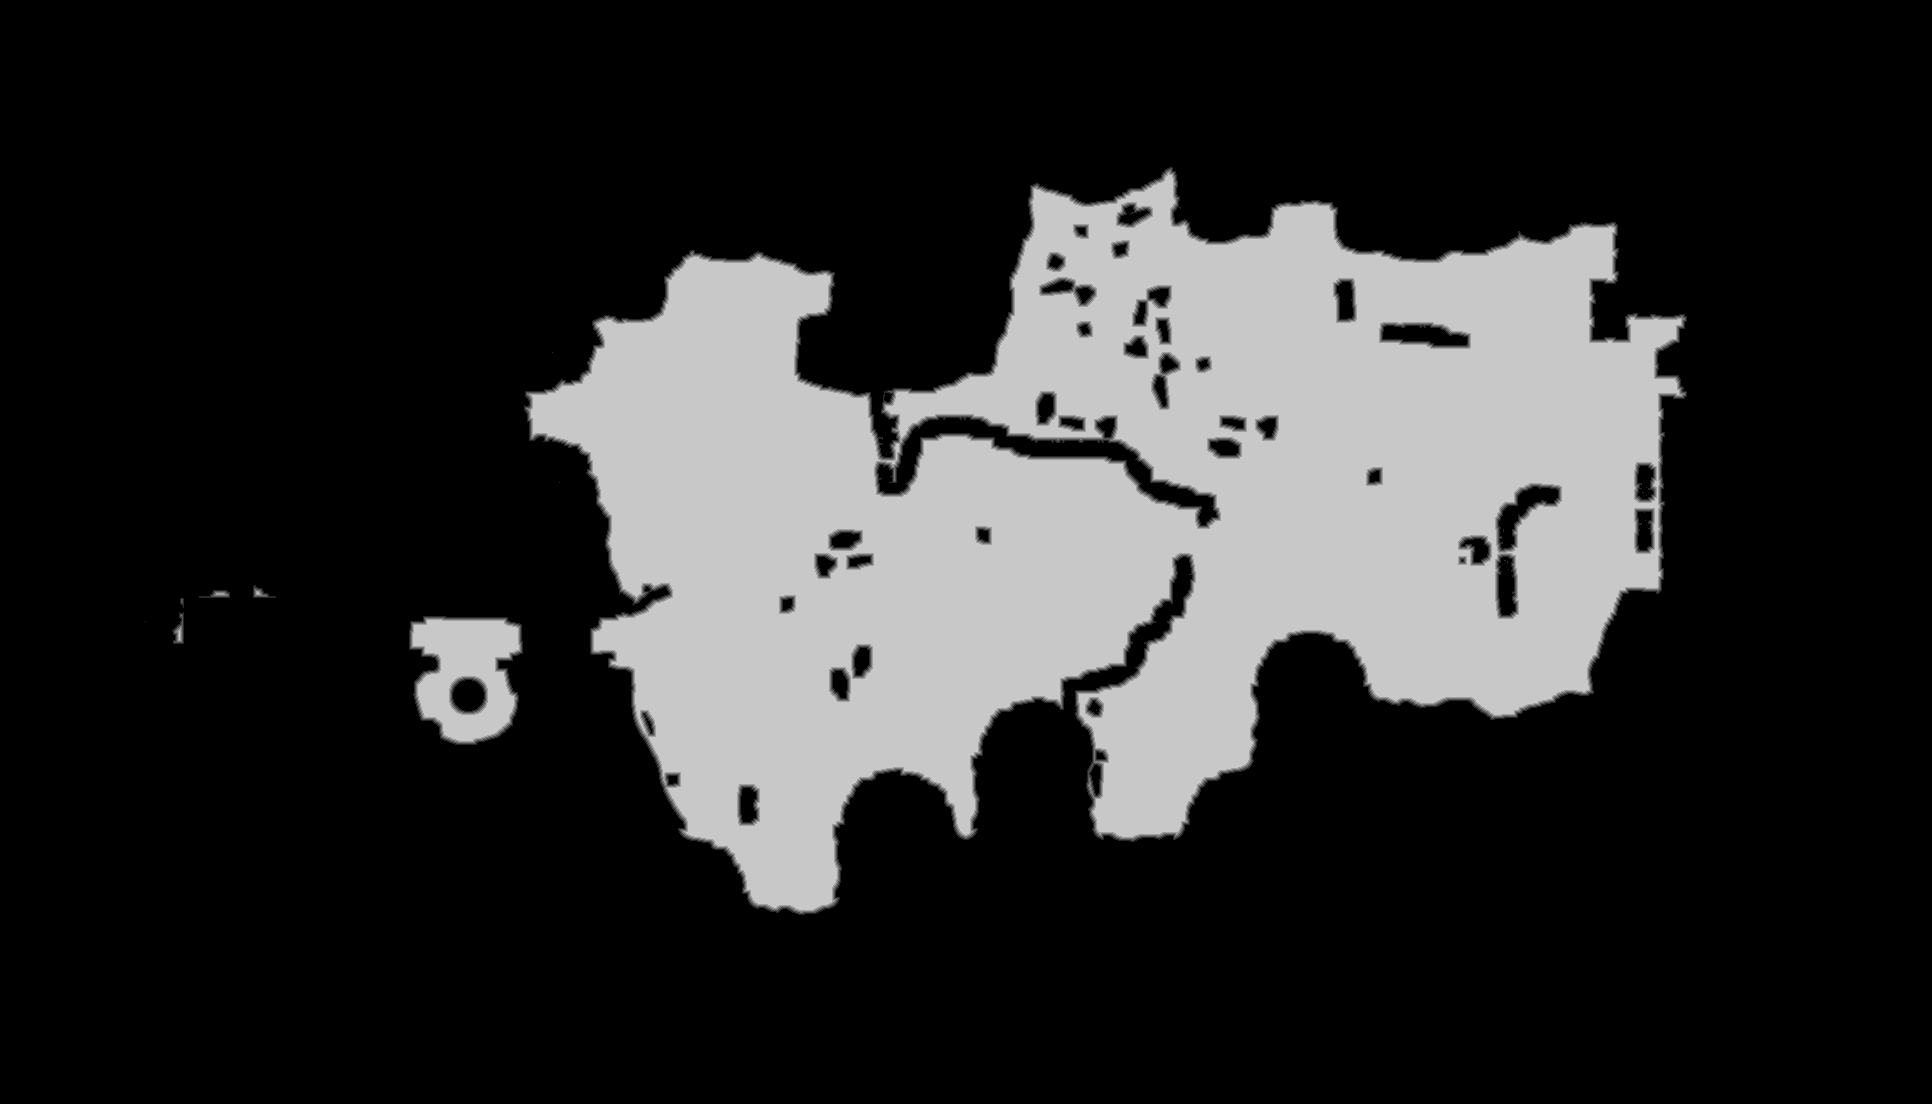

Values plotted in this chart, from the file beside it:
base	0x4c6eff70000
origin	0x1ce0010
stride	966
width	1932
height	1104
nibble	0	1623192
nibble	1	12110
nibble	2	12086
nibble	3	12138
nibble	4	12140
nibble	5	461262
